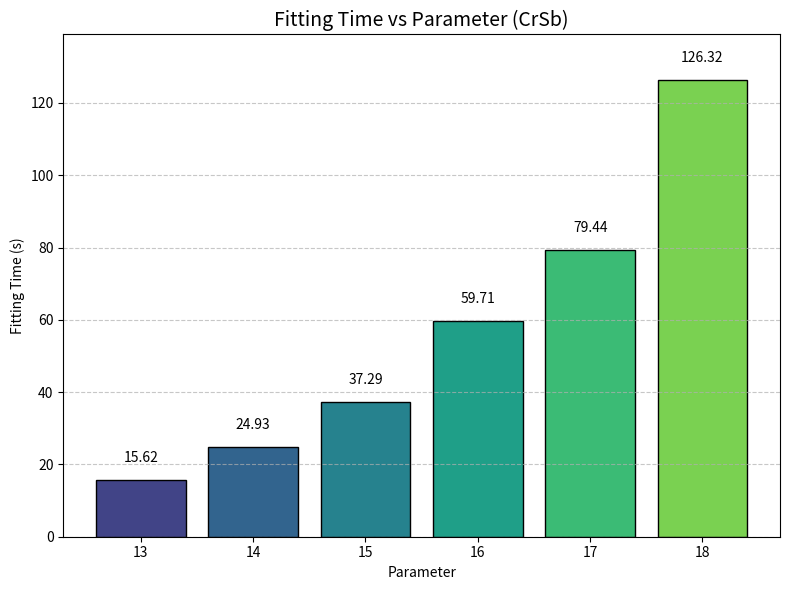
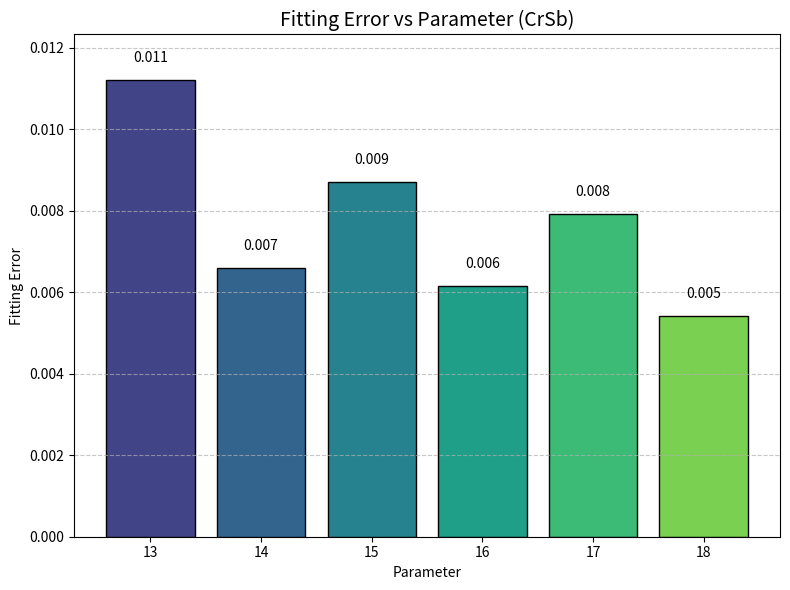
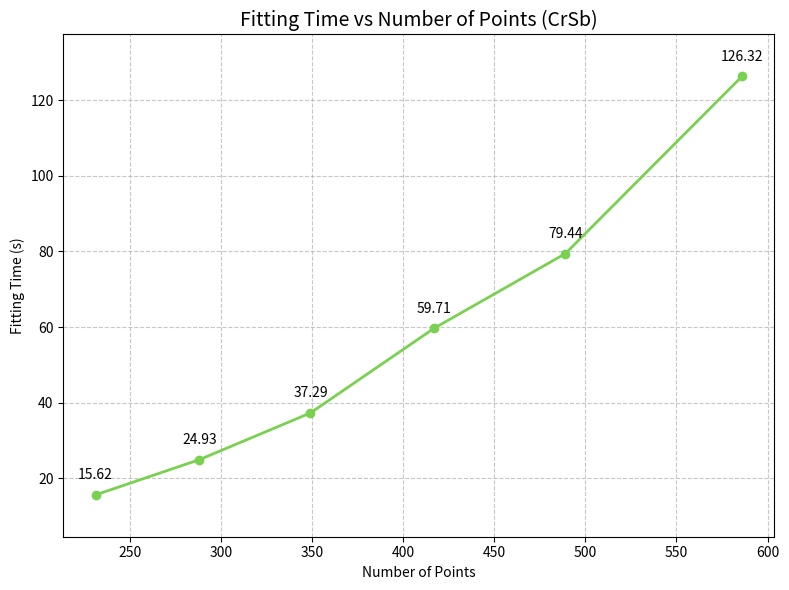
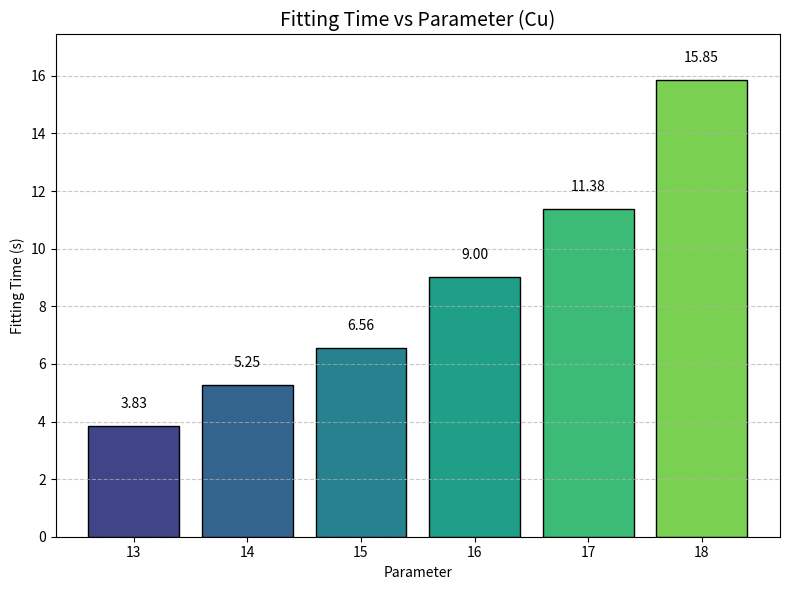
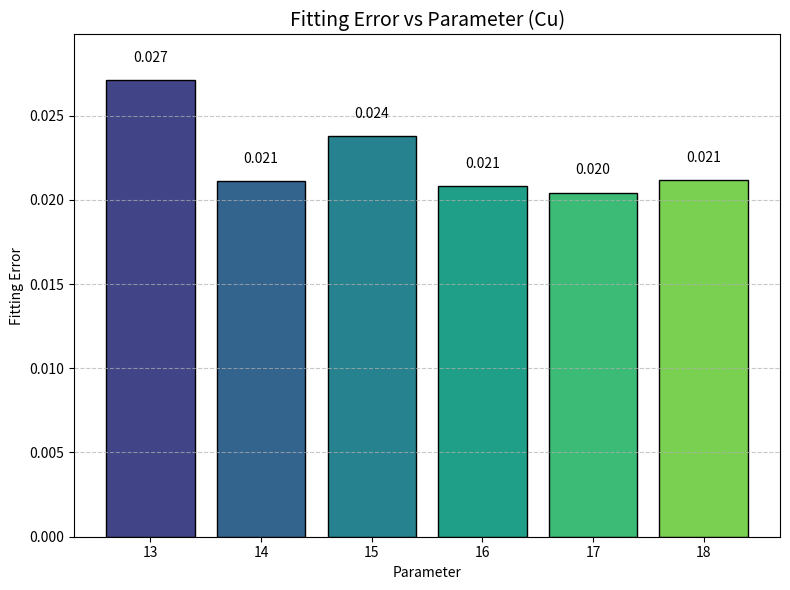
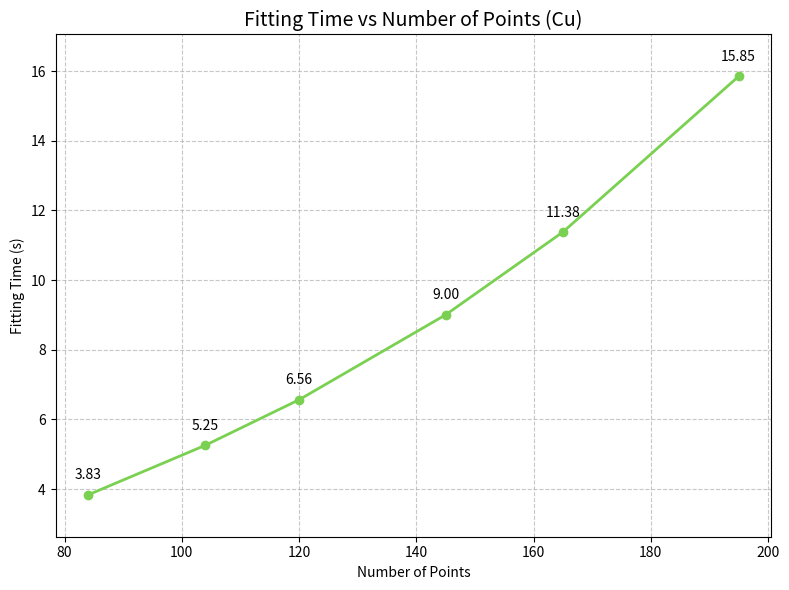

Write Python code to recreate these figures, in order.
import matplotlib.pyplot as plt
import numpy as np

# Helper functions
def annotate_bars(ax, bars, fmt, offset_factor=0.03, fontsize=10):
    ax.margins(y=0.1)  # add 10% vertical padding
    y_min, y_max = ax.get_ylim()
    y_range = y_max - y_min
    for bar in bars:
        height = bar.get_height()
        ax.text(
            bar.get_x() + bar.get_width()/2,
            height + y_range * offset_factor,
            fmt.format(height),
            ha='center',
            va='bottom',
            fontsize=fontsize
        )

def annotate_line(ax, x_data, y_data, fmt, offset_factor=0.025, fontsize=10):
    ax.margins(y=0.1)  # 10% padding above highest point
    y_min, y_max = ax.get_ylim()
    y_range = y_max - y_min
    for x, y in zip(x_data, y_data):
        ax.text(
            x,
            y + y_range * offset_factor,
            fmt.format(y),
            ha='center',
            va='bottom',
            fontsize=fontsize
        )

# Your two datasets
datasets = [
    {
        'params':    [13, 14, 15, 16, 17, 18],
        'N_points': [231, 288, 349, 417, 489, 586],
        'fit_time': [15.616, 24.932, 37.287, 59.712, 79.435, 126.318],
        'fit_err':  [0.0112, 0.0066, 0.0087, 0.00615, 0.007924, 0.005409],
        'suffix':   'CrSb'
    },
    {
        'params':    [13, 14, 15, 16, 17, 18],
        'N_points':  [84, 104, 120, 145, 165, 195],
        'fit_time': [3.832, 5.255, 6.563, 9.002, 11.378, 15.851],
        'fit_err':  [0.0271, 0.0211, 0.0238, 0.0208, 0.02043, 0.02118],
        'suffix':   'Cu'
    }
]

cmap = plt.cm.viridis

for data in datasets:
    params = data['params']
    pts    = data['N_points']
    t      = data['fit_time']
    e      = data['fit_err']
    s      = data['suffix']
    colors = cmap(np.linspace(0.2, 0.8, len(params)))

    # 1) Time vs Parameter (bar)
    fig, ax = plt.subplots(figsize=(8,6))
    bars = ax.bar(params, t, color=colors, edgecolor='black')
    ax.set_title(f'Fitting Time vs Parameter ({s})', fontsize=14)
    ax.set_xlabel('Parameter'); ax.set_ylabel('Fitting Time (s)')
    ax.grid(axis='y', linestyle='--', alpha=0.7)
    ax.set_xticks(params)
    annotate_bars(ax, bars, '{:.2f}')
    plt.tight_layout()

    # 2) Error vs Parameter (bar)
    fig, ax = plt.subplots(figsize=(8,6))
    bars = ax.bar(params, e, color=colors, edgecolor='black')
    ax.set_title(f'Fitting Error vs Parameter ({s})', fontsize=14)
    ax.set_xlabel('Parameter'); ax.set_ylabel('Fitting Error')
    ax.grid(axis='y', linestyle='--', alpha=0.7)
    ax.set_xticks(params)
    annotate_bars(ax, bars, '{:.3f}')
    plt.tight_layout()

    # 3) Time vs #Points (line)
    fig, ax = plt.subplots(figsize=(8,6))
    ax.plot(pts, t, marker='o', linewidth=2, color=cmap(0.8))
    ax.set_title(f'Fitting Time vs Number of Points ({s})', fontsize=14)
    ax.set_xlabel('Number of Points'); ax.set_ylabel('Fitting Time (s)')
    ax.grid(True, linestyle='--', alpha=0.7)
    annotate_line(ax, pts, t, '{:.2f}')
    plt.tight_layout()

plt.show()
